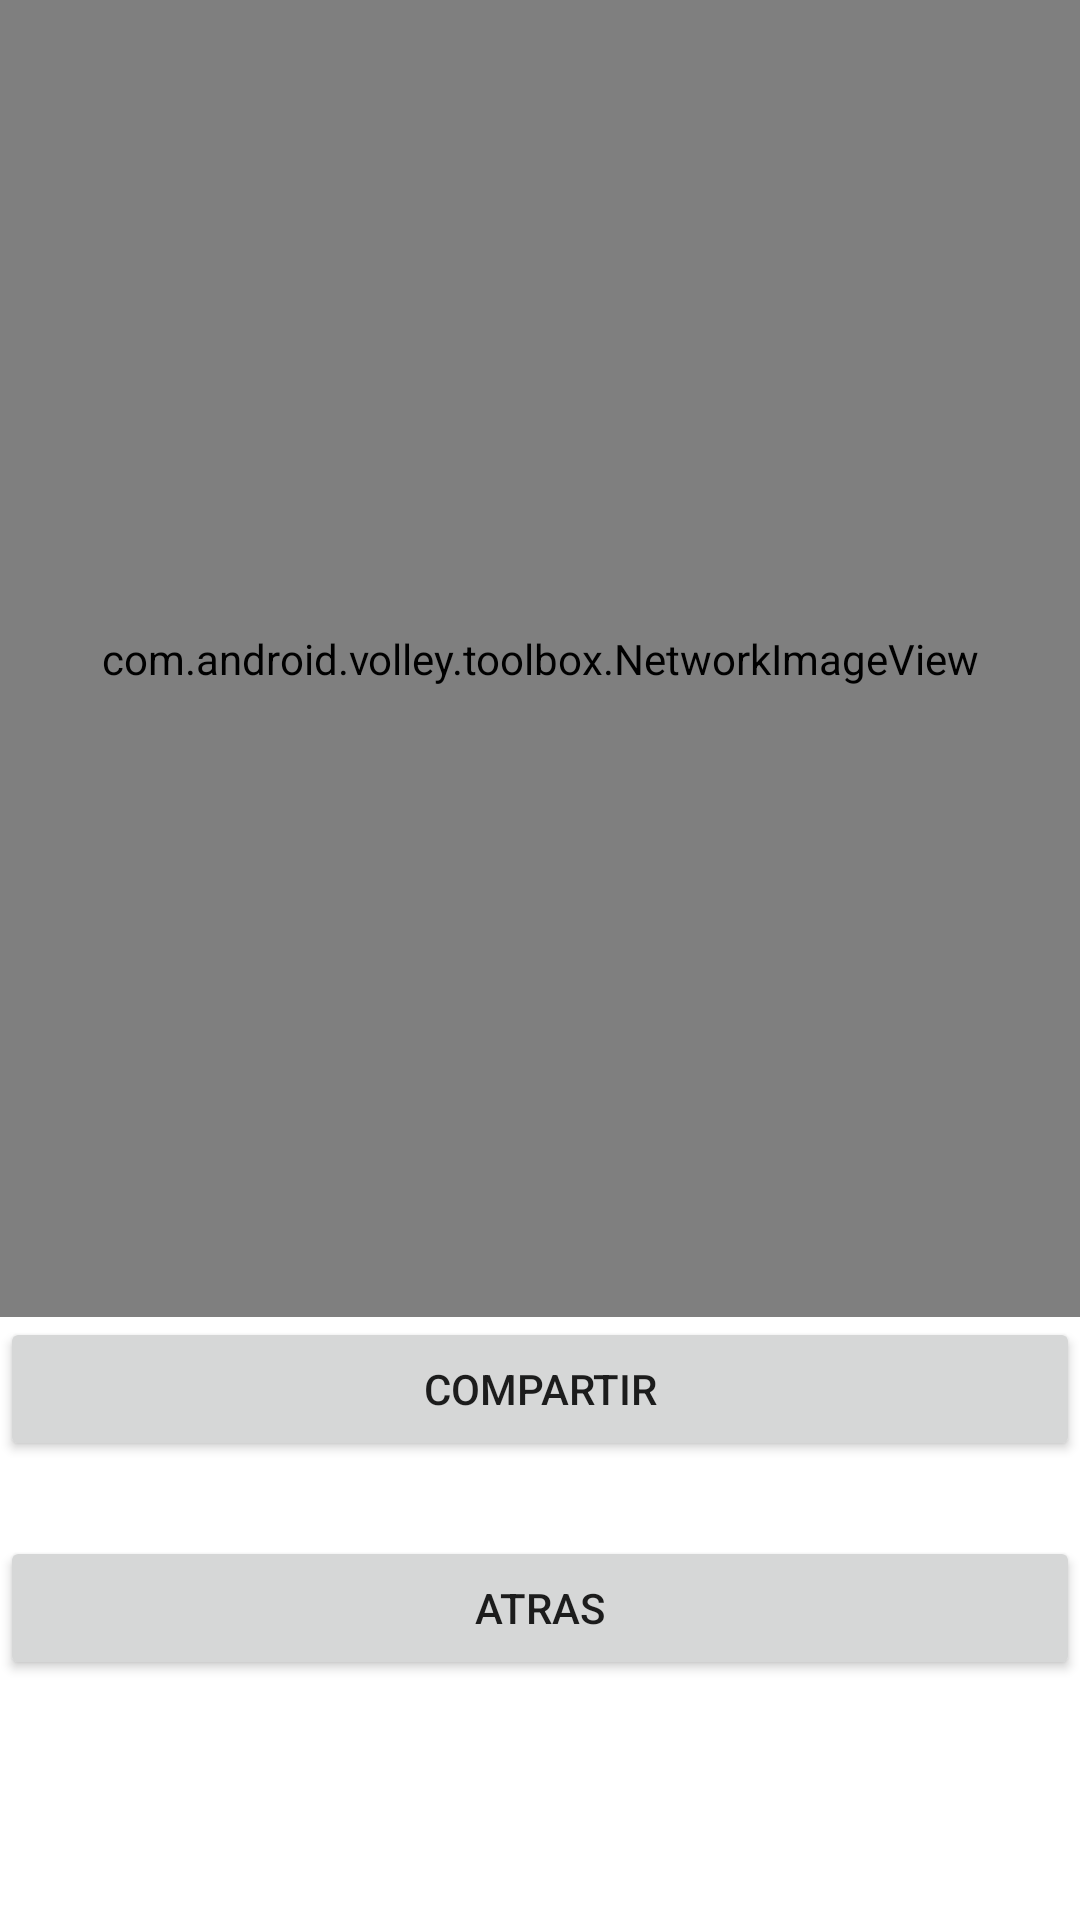

The Android layout XML behind this screen, and the referenced resources:
<!-- AndroidManifest.xml: application theme Theme.Ppc_tpFinalCursada_kowalski_fargnoli -->
<!-- res/layout/activity_main5.xml -->
<?xml version="1.0" encoding="utf-8"?>
<androidx.constraintlayout.widget.ConstraintLayout xmlns:android="http://schemas.android.com/apk/res/android"
    xmlns:app="http://schemas.android.com/apk/res-auto"
    xmlns:tools="http://schemas.android.com/tools"
    android:layout_width="match_parent"
    android:layout_height="match_parent"
    android:orientation="vertical"
    tools:context=".MainActivity5">

    <androidx.constraintlayout.widget.ConstraintLayout
        android:id="@+id/header"
        android:layout_width="match_parent"
        android:layout_height="wrap_content"
        android:layout_alignParentTop="true"
        android:background="#FC9"
        android:gravity="center"
        app:layout_constraintBottom_toTopOf="@+id/imagenDeLaAPI"
        app:layout_constraintTop_toTopOf="parent"
        app:layout_constraintVertical_bias="0.0"
        tools:layout_editor_absoluteX="0dp">

        <TextView
            android:layout_width="wrap_content"
            android:layout_height="wrap_content"
            android:text="COMPARTIR"
            android:textColor="#000"
            android:textSize="20sp"
            app:layout_constraintEnd_toEndOf="parent"
            app:layout_constraintStart_toStartOf="parent"
            tools:ignore="MissingConstraints" />
    </androidx.constraintlayout.widget.ConstraintLayout>

    <com.android.volley.toolbox.NetworkImageView
        android:id="@+id/imagenDeLaAPI"
        android:layout_width="match_parent"
        android:layout_height="0dp"
        android:layout_alignParentTop="true"
        android:layout_alignParentBottom="true"
        app:layout_constraintBottom_toTopOf="@+id/compartir_layout5"
        app:layout_constraintEnd_toEndOf="parent"
        app:layout_constraintHorizontal_bias="0.0"
        app:layout_constraintStart_toStartOf="parent"
        app:layout_constraintTop_toTopOf="parent"
        app:layout_constraintVertical_bias="0.0" />

    <Button
        android:id="@+id/compartir_layout5"
        android:layout_width="match_parent"
        android:layout_height="wrap_content"
        android:layout_marginBottom="25dp"
        android:text="Compartir"
        app:layout_constraintBottom_toTopOf="@+id/atras5"
        app:layout_constraintEnd_toEndOf="parent"
        app:layout_constraintStart_toStartOf="parent" />

    <Button
        android:id="@+id/atras5"
        android:layout_width="match_parent"
        android:layout_height="wrap_content"
        android:layout_marginBottom="80dp"
        android:text="Atras"
        app:layout_constraintBottom_toBottomOf="parent"
        app:layout_constraintEnd_toEndOf="parent"
        app:layout_constraintStart_toStartOf="parent" />
</androidx.constraintlayout.widget.ConstraintLayout>
<!-- resources referenced by this layout -->
<resources>
  <style name="Theme.Ppc_tpFinalCursada_kowalski_fargnoli" parent="Theme.MaterialComponents.DayNight.DarkActionBar">
          
          <item name="colorPrimary">@color/purple_500</item>
          <item name="colorPrimaryVariant">@color/purple_700</item>
          <item name="colorOnPrimary">@color/white</item>
          
          <item name="colorSecondary">@color/teal_200</item>
          <item name="colorSecondaryVariant">@color/teal_700</item>
          <item name="colorOnSecondary">@color/black</item>
          
          <item name="android:statusBarColor" tools:targetApi="l">?attr/colorPrimaryVariant</item>
          
      </style>
  <color name="purple_500">#013A63</color>
  <color name="purple_700">#012A4A</color>
  <color name="white">#FFFFFFFF</color>
  <color name="teal_200">#FF03DAC5</color>
  <color name="teal_700">#FF018786</color>
  <color name="black">#FFFFFFFF</color>
</resources>
